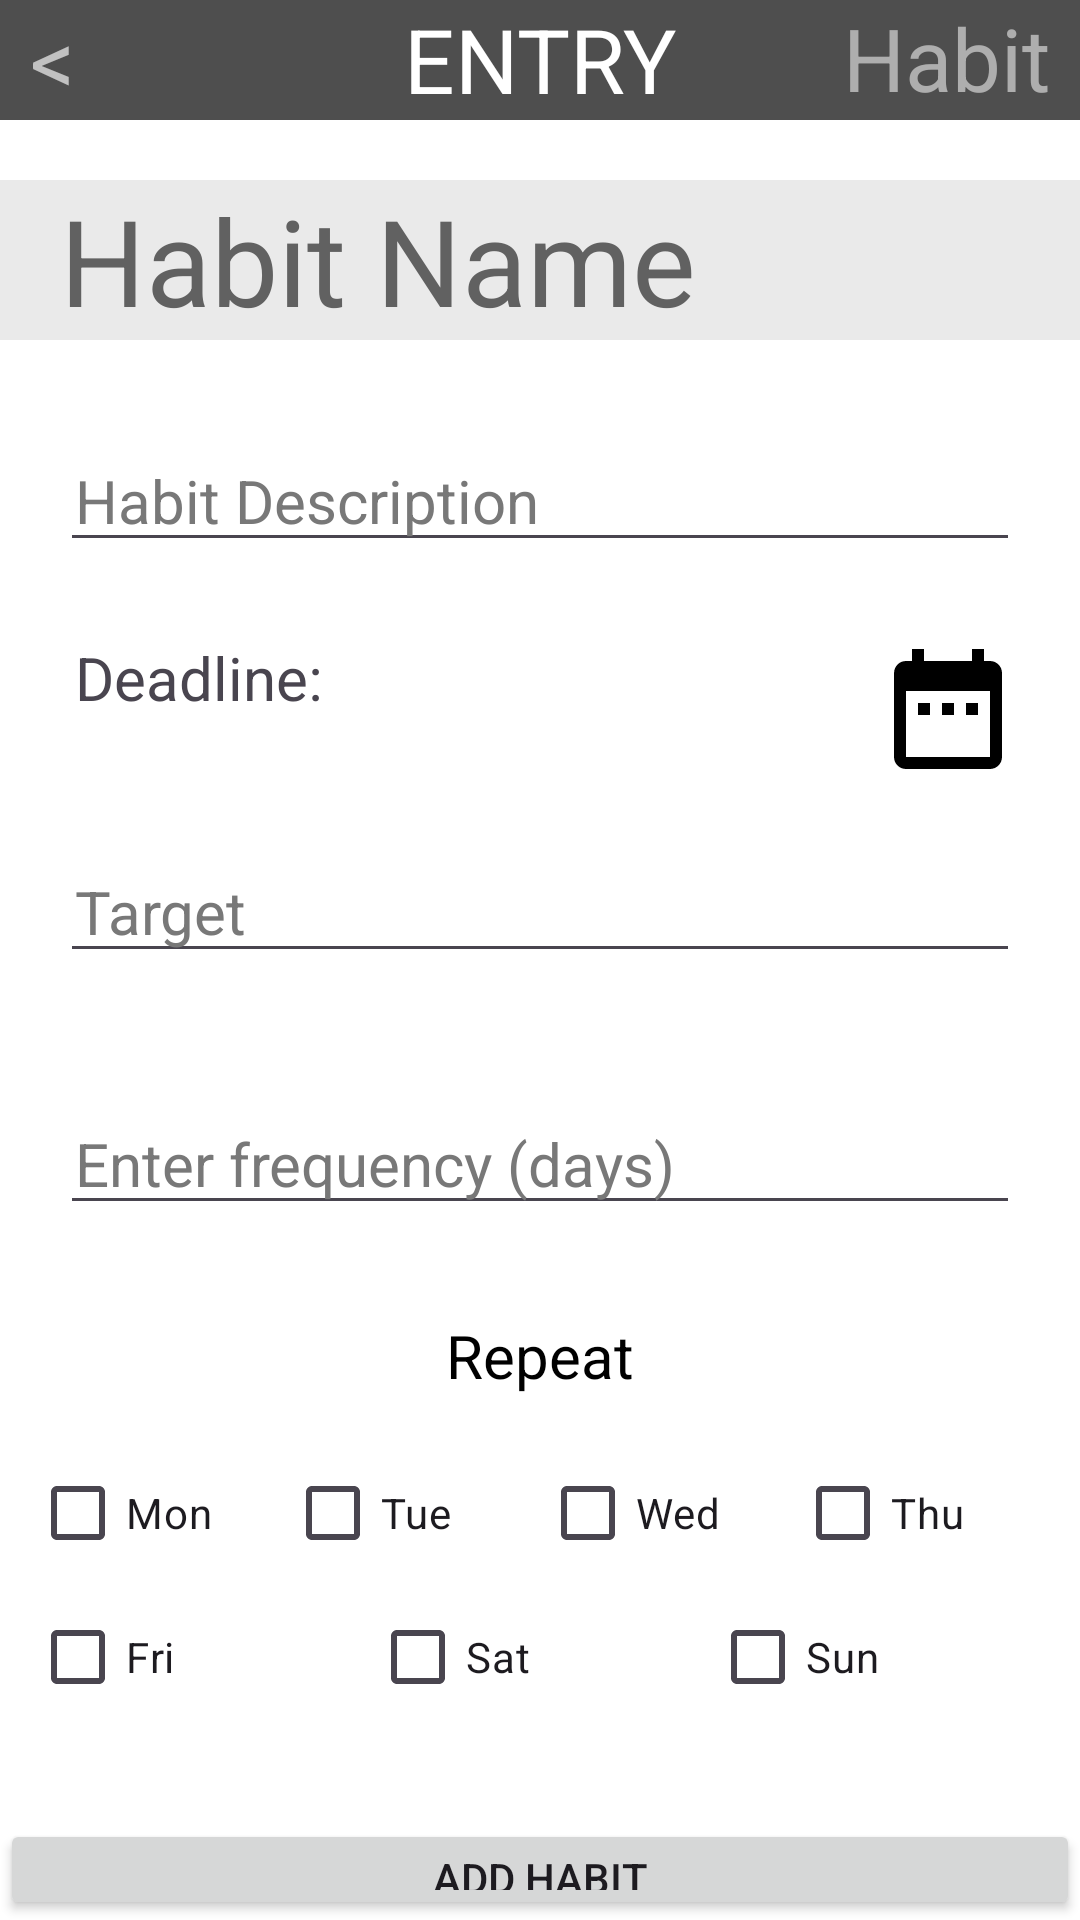

The Android layout XML behind this screen, and the referenced resources:
<!-- AndroidManifest.xml: application theme Theme.COMP4521_Group22 -->
<!-- res/layout/activity_input_habit.xml -->
<?xml version="1.0" encoding="utf-8"?>
<LinearLayout xmlns:android="http://schemas.android.com/apk/res/android"
    xmlns:app="http://schemas.android.com/apk/res-auto"
    xmlns:tools="http://schemas.android.com/tools"
    android:id="@+id/main"
    android:layout_width="match_parent"
    android:layout_height="match_parent"
    android:background="#FFFFFF"
    android:orientation="vertical"
    android:textAlignment="center"
    tools:context=".InputTodo">

    <LinearLayout
        android:layout_width="match_parent"
        android:layout_height="wrap_content"
        android:background="#4E4E4E"
        android:orientation="horizontal">

        <TextView
            android:id="@+id/btnBack"
            android:layout_width="0dp"
            android:layout_height="match_parent"
            android:layout_weight="1"
            android:paddingStart="10dp"
            android:text="@string/back"
            android:textColor="#C1C1C1"
            app:autoSizeTextType="uniform"
            tools:ignore="RtlSymmetry" />

        <TextView
            android:id="@+id/title"
            android:layout_width="wrap_content"
            android:layout_height="40dp"
            android:layout_weight="2"
            android:text="@string/entry"
            android:textAlignment="center"
            android:textColor="#FFFFFF"
            app:autoSizeTextType="uniform" />

        <TextView
            android:id="@+id/btnHabit"
            android:layout_width="0dp"
            android:layout_height="match_parent"
            android:layout_weight="1"
            android:paddingEnd="10dp"
            android:text="@string/habit"
            android:textAlignment="viewEnd"
            android:textColor="#AEAEAE"
            app:autoSizeTextType="uniform"
            tools:ignore="RtlSymmetry" />

    </LinearLayout>

    <EditText
        android:id="@+id/habit_summary"
        android:layout_width="match_parent"
        android:layout_height="wrap_content"
        android:layout_marginTop="20dp"
        android:layout_marginBottom="30dp"
        android:background="#EAEAEA"
        android:ems="10"
        android:hint="Habit Name"
        android:inputType="text"
        android:paddingStart="20dp"
        android:textColor="#000000"
        android:textColorHint="#616161"
        android:textSize="40sp"
        tools:ignore="RtlSymmetry"
        android:autofillHints="@string/new_task" />

    <EditText
        android:id="@+id/habit_description"
        android:layout_width="match_parent"
        android:layout_height="wrap_content"
        android:layout_marginLeft="20dp"
        android:layout_marginRight="20dp"
        android:layout_marginBottom="25dp"
        android:ems="10"
        android:gravity="start|top"
        android:hint="Habit Description"
        android:inputType="textMultiLine"
        android:paddingLeft="5dp"
        android:paddingRight="5dp"
        android:textColorHint="#787878"
        android:textSize="20sp"
        android:autofillHints="@string/description" />

    <LinearLayout
        android:layout_width="match_parent"
        android:layout_height="wrap_content"
        android:orientation="horizontal"
        android:paddingEnd="20dp"
        tools:ignore="RtlSymmetry">

        <TextView
            android:id="@+id/habit_deadline_tv"
            android:layout_width="20dp"
            android:layout_height="wrap_content"
            android:layout_marginStart="25dp"
            android:layout_marginEnd="0dp"
            android:layout_weight="1"
            android:text="@string/deadline"
            android:textSize="20sp" />

        <TextView
            android:id="@+id/habit_deadline_datepicker_tv"
            android:layout_width="wrap_content"
            android:layout_height="wrap_content"
            android:layout_weight="1"
            android:textSize="20sp" />

        <ImageButton
            android:id="@+id/habit_datepickerbutton"
            android:layout_width="48dp"
            android:layout_height="48dp"
            android:background="@android:color/transparent"
            android:contentDescription="@string/datepicker"
            android:scaleType="fitCenter"
            app:srcCompat="@drawable/baseline_date_range_24" />
    </LinearLayout>



    <EditText
        android:id="@+id/habit_progress"
        android:layout_width="match_parent"
        android:layout_height="wrap_content"
        android:layout_marginLeft="20dp"
        android:layout_marginTop="20dp"
        android:layout_marginRight="20dp"
        android:layout_marginBottom="20dp"
        android:ems="10"
        android:gravity="start|top"
        android:hint="Target"
        android:inputType="textMultiLine"
        android:paddingLeft="5dp"
        android:paddingRight="5dp"
        android:textColorHint="#787878"
        android:textSize="20sp"
        android:autofillHints="" />

    <EditText
        android:id="@+id/habit_frequency"
        android:layout_width="match_parent"
        android:layout_height="wrap_content"
        android:layout_marginLeft="20dp"
        android:layout_marginTop="20dp"
        android:layout_marginRight="20dp"
        android:layout_marginBottom="20dp"
        android:ems="10"
        android:gravity="start|top"
        android:hint="Enter frequency (days)"
        android:paddingLeft="5dp"
        android:paddingRight="5dp"
        android:textColorHint="#787878"
        android:textSize="20sp"
        android:autofillHints="" />


    <TextView
        android:id="@+id/textViewRepeat"
        android:layout_width="match_parent"
        android:layout_height="wrap_content"
        android:text="Repeat"
        android:textSize="20sp"
        android:gravity="center"
        android:layout_marginTop="10dp"
        android:layout_marginBottom="5dp"
        android:textColor="#000000" />



    <LinearLayout
        android:layout_width="match_parent"
        android:layout_height="wrap_content"
        android:orientation="vertical"
        android:padding="10dp">

        
        <LinearLayout
            android:layout_width="match_parent"
            android:layout_height="wrap_content"
            android:orientation="horizontal"
            android:gravity="center">

            <CheckBox
                android:id="@+id/checkbox_mon"
                android:layout_width="0dp"
                android:layout_height="wrap_content"
                android:layout_weight="1"
                android:text="Mon"
                android:checked="false" />

            <CheckBox
                android:id="@+id/checkbox_tue"
                android:layout_width="0dp"
                android:layout_height="wrap_content"
                android:layout_weight="1"
                android:text="Tue"
                android:checked="false" />

            <CheckBox
                android:id="@+id/checkbox_wed"
                android:layout_width="0dp"
                android:layout_height="wrap_content"
                android:layout_weight="1"
                android:text="Wed"
                android:checked="false" />

            <CheckBox
                android:id="@+id/checkbox_thur"
                android:layout_width="0dp"
                android:layout_height="wrap_content"
                android:layout_weight="1"
                android:text="Thu"
                android:checked="false" />
        </LinearLayout>

        
        <LinearLayout
            android:layout_width="match_parent"
            android:layout_height="wrap_content"
            android:orientation="horizontal"
            android:gravity="center">

            <CheckBox
                android:id="@+id/checkbox_fri"
                android:layout_width="0dp"
                android:layout_height="wrap_content"
                android:layout_weight="1"
                android:text="Fri"
                android:checked="false" />

            <CheckBox
                android:id="@+id/checkbox_sat"
                android:layout_width="0dp"
                android:layout_height="wrap_content"
                android:layout_weight="1"
                android:text="Sat"
                android:checked="false" />

            <CheckBox
                android:id="@+id/checkbox_sun"
                android:layout_width="0dp"
                android:layout_height="wrap_content"
                android:layout_weight="1"
                android:text="Sun"
                android:checked="false" />
        </LinearLayout>
    </LinearLayout>



    











































    <Button
        android:id="@+id/habit_submit"
        android:layout_width="match_parent"
        android:layout_height="wrap_content"
        android:layout_marginTop="20dp"
        android:text="Add Habit" />

    <ProgressBar
        android:id="@+id/progressBar"
        style="?android:attr/progressBarStyle"
        android:layout_width="match_parent"
        android:layout_height="wrap_content"
        android:visibility="gone" />

</LinearLayout>
<!-- resources referenced by this layout -->
<resources>
  <!-- drawable baseline_date_range_24 (drawable) -->
  <vector xmlns:android="http://schemas.android.com/apk/res/android" android:height="80dp" android:tint="#000000" android:viewportHeight="24" android:viewportWidth="24" android:width="80dp">
        
      <path android:fillColor="@android:color/white" android:pathData="M9,11L7,11v2h2v-2zM13,11h-2v2h2v-2zM17,11h-2v2h2v-2zM19,4h-1L18,2h-2v2L8,4L8,2L6,2v2L5,4c-1.11,0 -1.99,0.9 -1.99,2L3,20c0,1.1 0.89,2 2,2h14c1.1,0 2,-0.9 2,-2L21,6c0,-1.1 -0.9,-2 -2,-2zM19,20L5,20L5,9h14v11z"/>
      
  </vector>
  <string name="back">&lt;</string>
  <string name="datepicker">Datepicker</string>
  <string name="deadline">Deadline:</string>
  <string name="description">Description</string>
  <string name="entry">ENTRY</string>
  <string name="habit">Habit</string>
  <string name="importance">Importance</string>
  <string name="new_task">New Task</string>
  <style name="Theme.COMP4521_Group22" parent="Base.Theme.COMP4521_Group22" />
  <style name="Base.Theme.COMP4521_Group22" parent="Theme.Material3.DayNight.NoActionBar">
          
          
      </style>
</resources>
